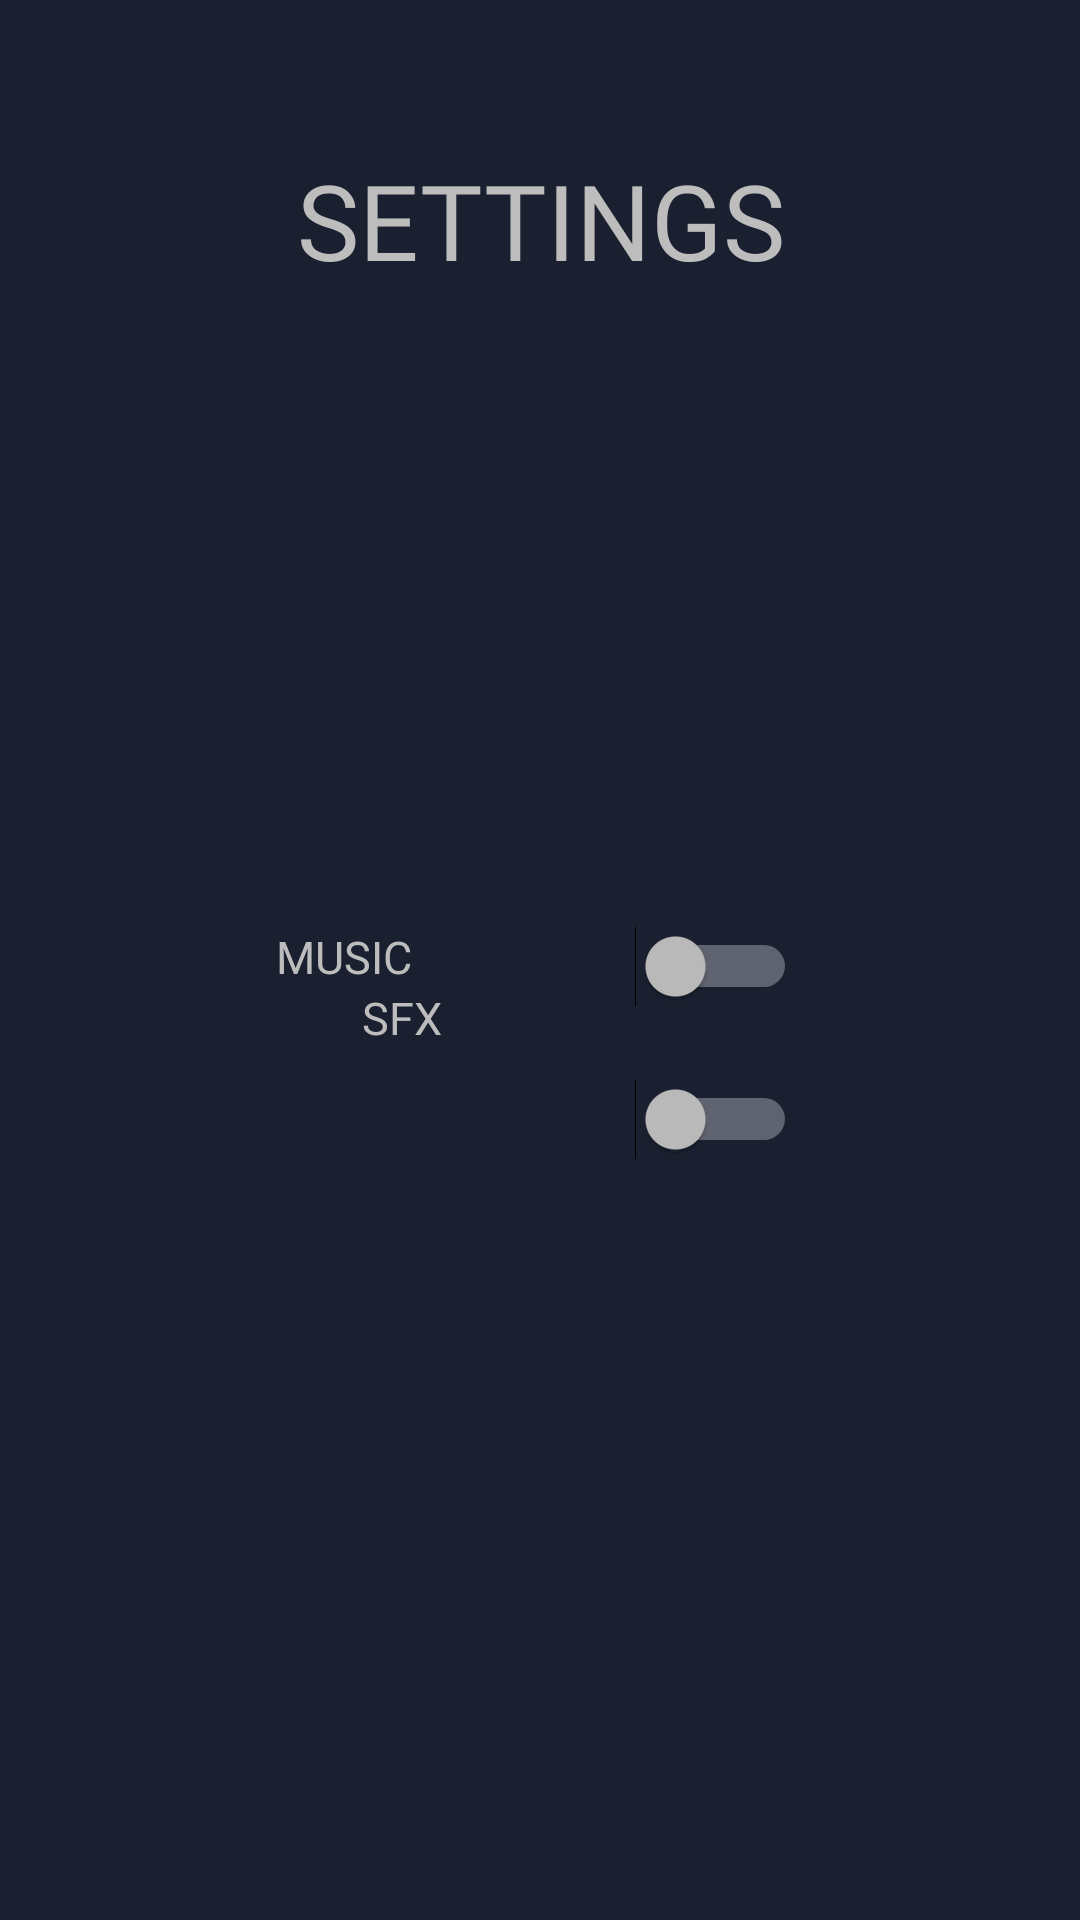

Layout XML and referenced resources for this Android screen:
<!-- AndroidManifest.xml: application theme Theme.AppCompat.NoActionBar -->
<!-- res/layout/settings.xml -->
<?xml version="1.0" encoding="utf-8"?>
<androidx.constraintlayout.widget.ConstraintLayout xmlns:android="http://schemas.android.com/apk/res/android"
    xmlns:app="http://schemas.android.com/apk/res-auto"
    xmlns:tools="http://schemas.android.com/tools"
    style="@style/view_style"
    tools:context=".core_activity">

    <TextView
        style="@style/title_text"

        android:id="@+id/login_title"
        android:layout_width="0dp"
        android:layout_height="wrap_content"
        android:text="@string/settings"
        android:textAlignment="center"
        app:layout_constraintEnd_toEndOf="parent"
        app:layout_constraintStart_toStartOf="parent"
        app:layout_constraintTop_toTopOf="parent" />

    <TextView
        style="@style/outer_text"

        android:id="@+id/music"
        android:layout_width="wrap_content"
        android:layout_height="wrap_content"
        android:layout_marginTop="212dp"
        android:text="@string/settings_music_text"
        app:layout_constraintEnd_toEndOf="parent"
        app:layout_constraintHorizontal_bias="0.262"
        app:layout_constraintStart_toStartOf="parent"
        app:layout_constraintTop_toBottomOf="@+id/login_title" />

    <TextView
        android:id="@+id/sfx"
        style="@style/outer_text"
        android:layout_width="wrap_content"
        android:layout_height="wrap_content"
        android:text="@string/settings_effects_text"
        app:layout_constraintEnd_toEndOf="parent"
        app:layout_constraintHorizontal_bias="0.343"
        app:layout_constraintStart_toStartOf="parent"
        app:layout_constraintTop_toBottomOf="@+id/music"
        app:layout_constraintVertical_bias="0.046" />

    <Switch
        android:id="@+id/login_music_switch"
        android:layout_width="wrap_content"
        android:layout_height="wrap_content"
        android:layout_marginTop="212dp"
        app:layout_constraintEnd_toEndOf="parent"
        app:layout_constraintStart_toEndOf="@+id/music"
        app:layout_constraintTop_toBottomOf="@+id/login_title" />

    <Switch
        android:id="@+id/login_sfx_switch"
        android:layout_width="wrap_content"
        android:layout_height="wrap_content"
        android:layout_marginTop="24dp"
        app:layout_constraintEnd_toEndOf="parent"
        app:layout_constraintStart_toEndOf="@+id/music"
        app:layout_constraintTop_toBottomOf="@+id/login_music_switch" />

</androidx.constraintlayout.widget.ConstraintLayout>
<!-- resources referenced by this layout -->
<resources>
  <string name="settings">SETTINGS</string>
  <string name="settings_effects_text">SFX</string>
  <string name="settings_music_text">MUSIC</string>
  <style name="outer_text" parent="default_outer_text">
          <item name="android:fontFamily">@font/manrope_extra_bold</item>
          <item name="android:textSize">@dimen/manrope_outer_text_size</item>
      </style>
  <style name="title_text" parent="default_outer_text">
          <item name="android:fontFamily">@font/kanit_extra_bold</item>
          <item name="android:textSize">@dimen/kanit_title_text_size</item>
      </style>
  <style name="view_style" parent="Theme.MaterialComponents.DayNight">
          <item name="android:layout_width">match_parent</item>
          <item name="android:layout_height">match_parent</item>
          <item name="android:background">@color/color_secondary</item>
          <item name="android:paddingTop">50dp</item>
          <item name="android:paddingRight">20dp</item>
          <item name="android:paddingLeft">20dp</item>
      </style>
  <style name="default_outer_text" parent="Theme.MaterialComponents.DayNight">
          <item name="android:textColor">@color/color_primary</item>
      </style>
  <dimen name="manrope_outer_text_size">15sp</dimen>
  <dimen name="kanit_title_text_size">35sp</dimen>
  <color name="color_secondary">#1A2030</color>
  <color name="color_primary">#BDBDBD</color>
</resources>
